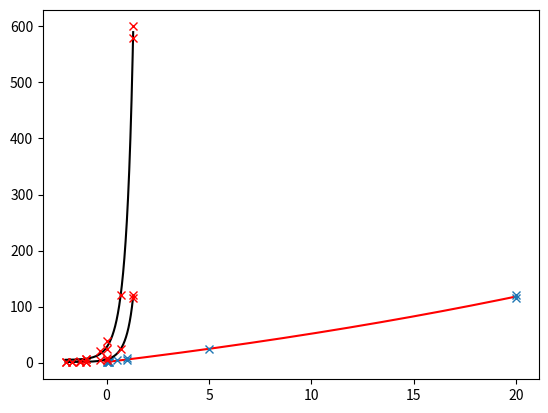

Recreate this plot in Python.
#%%

import matplotlib.pyplot as plt
import numpy as np
from scipy.optimize import curve_fit

def exp_func(x, a, b, c):
    return a * np.exp(b * x) + c

miRNA_c    = np.array([20,  20,  5,   1,   1,  0.5, 0.1, 0.1, 0.05, 0.02, 0.01])
miRNA_r    = np.array([120, 116, 24,  7.6, 5,  4,   1.2, 1.4, 0.7,  0.3,  0.1])
anitbody_r = np.array([600, 580, 120, 38,  25, 20,  6,   7,   3.5,  1.5,  0.5])

conc = np.linspace(miRNA_c.min(), miRNA_c.max(), 1000)

popt, pcov = curve_fit(exp_func, miRNA_c, miRNA_r)
plt.plot(conc, exp_func(conc, *popt), 'r-', label="Fitted Curve")
plt.plot(miRNA_c, miRNA_r, 'x')


#%%
plt.plot(np.log10(conc), exp_func(conc, *popt), color='black')
plt.plot(np.log10(miRNA_c), miRNA_r, 'rx')


#%%

popt, pcov = curve_fit(exp_func, miRNA_c, anitbody_r)
plt.plot(np.log10(conc), exp_func(conc, *popt), color='black')
plt.plot(np.log10(miRNA_c), anitbody_r, 'rx')
